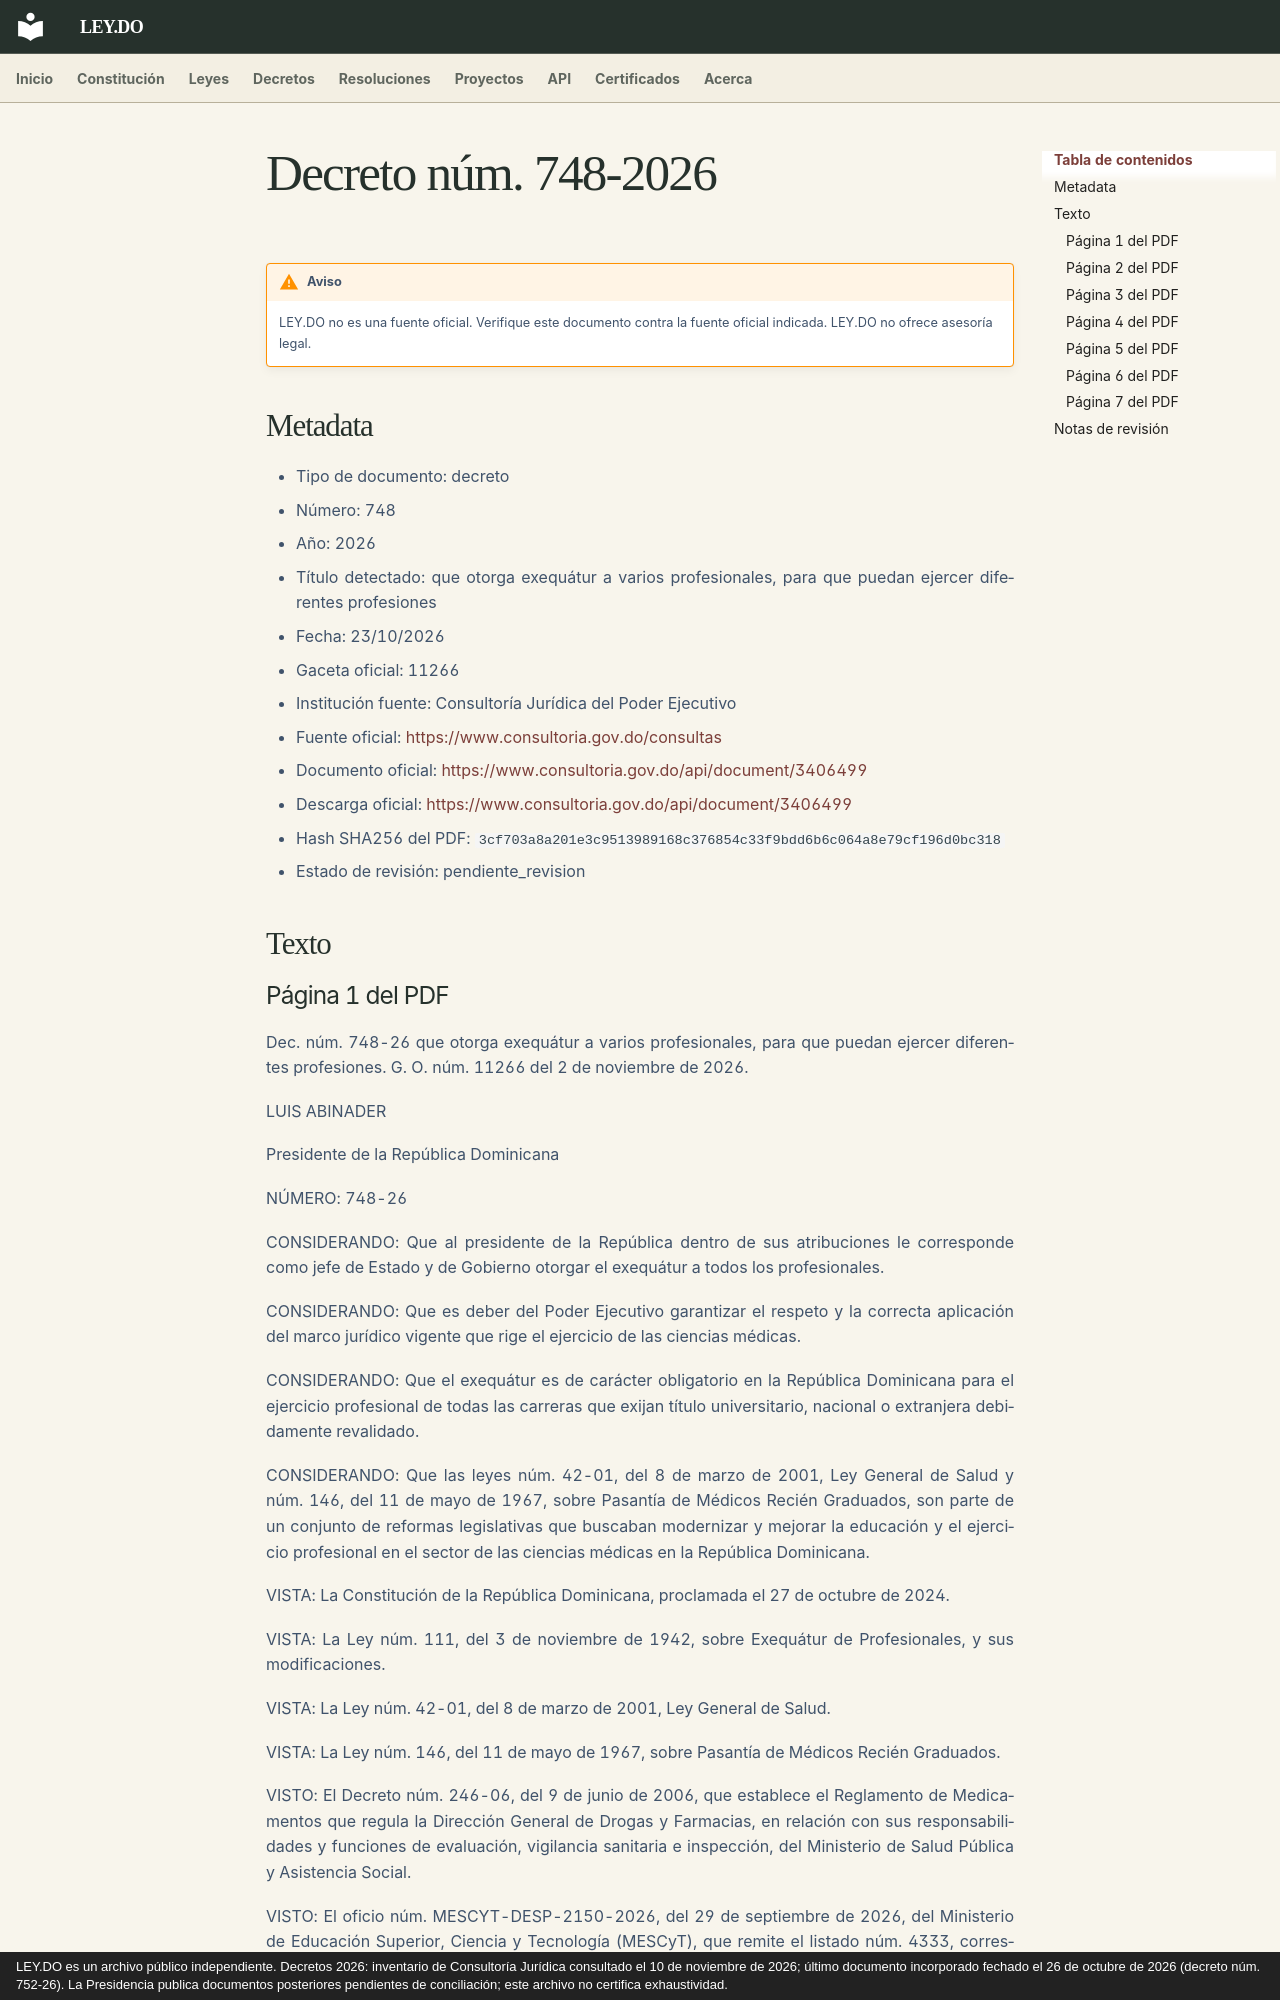

repository: ley-do/ley.do · page: decretos/2026/decreto-748-2026/index.html · generator: mkdocs · copyright: LEY.DO es un archivo público independiente. Decretos 2026: inventario de Consultoría Jurídica consultado el 10 de noviembre de 2026; último documento incorporado fechado el 26 de octubre de 2026 (decreto núm. 752-26). La Presidencia publica documentos posteriores pendientes de conciliación; este archivo no certifica exhaustividad.

# Decreto núm. 748-2026

!!! warning "Aviso"
    LEY.DO no es una fuente oficial. Verifique este documento contra la fuente oficial indicada.
    LEY.DO no ofrece asesoría legal.

## Metadata

- Tipo de documento: decreto
- Número: 748
- Año: 2026
- Título detectado: que otorga exequátur a varios profesionales, para que puedan ejercer diferentes profesiones
- Fecha: 23/10/2026
- Gaceta oficial: 11266
- Institución fuente: Consultoría Jurídica del Poder Ejecutivo
- Fuente oficial: [https://www.consultoria.gov.do/consultas](https://www.consultoria.gov.do/consultas)
- Documento oficial: [https://www.consultoria.gov.do/api/document/3406499](https://www.consultoria.gov.do/api/document/3406499)
- Descarga oficial: [https://www.consultoria.gov.do/api/document/3406499](https://www.consultoria.gov.do/api/document/3406499)
- Hash SHA256 del PDF: `3cf703a8a201e3c9513989168c376854c33f9bdd6b6c064a8e79cf196d0bc318`
- Estado de revisión: pendiente_revision

## Texto
